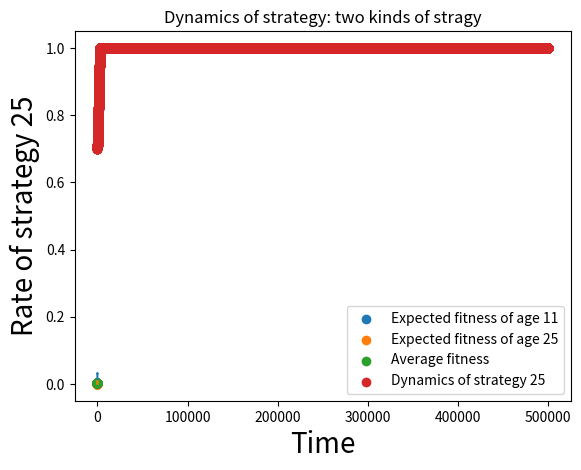

Generate this figure with matplotlib:
import numpy as np
import matplotlib.pyplot as plt
from copy import deepcopy

def safe_pregrancy(x,c=25, sigma=10):
    #risk rate of pregrancy at age x
    #In this simulation, we assume gaussian distribution
    return (np.exp((-((x-c)/sigma)**2)/2)/(2*np.pi*sigma))

def fertility(x, b=3, c=25, c_fertilty=2):
    #fertility rate of pregrancy at age x
    #b is a fertility of woman with minimum age, a is gradient which depends on fertility of woman with maximal age c.
    return b-((b-c_fertilty)/c)*x

def expected_fertility(x, b=3, c=25, sigma=1, c_fertilty=2):
    #This is fertility of woman which contains risk of pregrancy and fertility(gene benefits).
    return fertility(x)*safe_pregrancy(x)

def expected_fitness(i, strategy_list, percent_strategy_list, b=3, c=25, sigma=1, c_fertilty=2, p_i=1):
    #fitness of men whose strategy is i
    #strategy_list is a other's current strategy and its portion is in percent_strategy_list
    result=0 #return value

    for j in range(0,len(strategy_list),1):
        if (i<strategy_list[j]):
            result+=(expected_fertility(j, b, c, sigma, c_fertilty)*percent_strategy_list[strategy_list==i])
        elif(i==strategy_list[j]):
            result+=(expected_fertility(j, b, c, sigma, c_fertilty)*p_i*percent_strategy_list[j])
            
    return result

def average_fitness(strategy_list, percent_strategy, b=3, c=25, sigma=1, c_fertilty=2, p_i=1):
    #average fitness
    result=0

    for i in strategy_list:
        result+=expected_fitness(i, strategy_list, percent_strategy, b=3, c=25, sigma=1, c_fertilty=2, p_i=1)*percent_strategy[strategy_list==i]
    return result

def dynamics_rate_age(i, strategy_list, percent_strategy_list, b=3, c=25, sigma=1, c_fertilty=2, p_i=1, iteration=50000):
    #dynamics for strategy i
    result=np.zeros(iteration); result[0]=percent_strategy_list[strategy_list==i]

    for j in range(1,iteration,1):
        result[j]=result[j-1]+result[j-1]*((expected_fitness(i,strategy_list, percent_strategy_list))-average_fitness(strategy_list, percent_strategy_list))
        if(result[j]>=1):
            result[j]=1

    return result

def get_stability_point(i, strategy_list, percent_strategy_list, b=3, c=25, sigma=1, c_fertilty=2):
    #stability point of rate of strategy i
    
    #average fitness without considering stragy i
    average_fitness_without_i=average_fitness(strategy_list,percent_strategy_list)-(expected_fitness(i, strategy_list, percent_strategy_list)*percent_strategy_list[strategy_list==i])
    d=average_fitness_without_i/expected_fertility(i, b, c, sigma, c_fertilty)
    
    return min(1,1+((1-4*d)**0.5)/2)

#figure1
#"""
age_list=np.linspace(11,25,100)
age_expected_fertility=expected_fertility(age_list, b=3, c=25, sigma=1, c_fertilty=2)

plt.plot(age_list, age_expected_fertility); plt.title("Age and expected fertility", fontsize=20);
plt.xlabel("age", fontsize=20); plt.ylabel("expected fertility", fontsize=20);
plt.plot(); plt.show()


#figure2
age_percentage=np.zeros(age_list.shape)+0.01
fitness_age_list=np.zeros(age_list.shape)
for i in range(0,len(age_list),1):
    fitness_age_list[i]=expected_fitness(age_list[i],age_list,age_percentage)

plt.plot(age_list, fitness_age_list); plt.title("Age and fitness when multiple strategy existed with equal rate", fontsize=20);
plt.xlabel("age", fontsize=20); plt.ylabel("fitness", fontsize=20); 
plt.plot(); plt.show()
#"""


#figure3
#2 kinds of stragy competing each other, compare the variance of percentage
#"""
age_stragy=np.array([11,25]);
number_data=70
age_percentage11=np.zeros(number_data)+0.1;
age_percentage25=np.zeros(number_data)+0.9
age_percentage_average=np.zeros(number_data); 

for i in range(1,len(age_percentage25),1):
    age_percentage11[i]+=(0.01*i)
    age_percentage25[i]-=(0.01*i)

fitness_age_list=np.zeros(age_stragy.shape)
fitness_age_list11=np.zeros(number_data)
fitness_age_list25=np.zeros(number_data)

#fitness
for i in range(0,len(fitness_age_list11),1):
    temp_stragy_rate=np.array([age_percentage11[i],age_percentage25[i]])
    fitness_age_list11[i]=expected_fitness(age_stragy[0],age_stragy,temp_stragy_rate)
    fitness_age_list25[i]=expected_fitness(age_stragy[1],age_stragy,temp_stragy_rate)
    age_percentage_average[i]=average_fitness(age_stragy, temp_stragy_rate)

plt.scatter(age_percentage11, fitness_age_list11, label='Expected fitness of age 11'); 
plt.scatter(age_percentage11, fitness_age_list25, label='Expected fitness of age 25');
plt.title("Age and fitness: two kinds of strategy", fontsize=20);
plt.scatter(age_percentage11, age_percentage_average, label='Average fitness');
plt.xlabel("rate of men whose strategy is 11", fontsize=20); plt.ylabel("fitness"); 
plt.legend(); plt.show()
#"""

#figure4
#"""
strategy_list=np.array([11,25]);
percent_strategy_list=np.zeros(strategy_list.shape); percent_strategy_list[0]=0.3; percent_strategy_list[1]=0.7
iteration=500000;inital_rate25=percent_strategy_list[1]; inital_rate11=percent_strategy_list[0]

stability_point25=get_stability_point(strategy_list[1], strategy_list, percent_strategy_list) #stability point of strategy 25

stragy_dynamics25=dynamics_rate_age(strategy_list[1], strategy_list, percent_strategy_list, b=3, c=25, sigma=1, c_fertilty=2, p_i=1, iteration=iteration)

plt.scatter(range(len(stragy_dynamics25)),stragy_dynamics25, label='Dynamics of strategy 25'); plt.title("Dynamics of strategy: two kinds of stragy");
plt.xlabel("Time", fontsize=20); plt.ylabel("Rate of strategy 25", fontsize=20); 
plt.legend(); plt.show()

stragy_stability25=get_stability_point(strategy_list[1], strategy_list, percent_strategy_list, b=3, c=25, sigma=1, c_fertilty=2)
stragy_stability11=get_stability_point(strategy_list[0], strategy_list, percent_strategy_list, b=3, c=25, sigma=1, c_fertilty=2)
#"""
